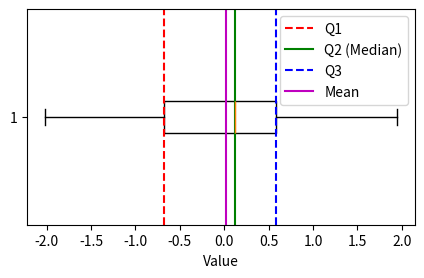

Python code for this plot:
import matplotlib.pyplot as plt
import numpy as np
#random data
data = np.random.normal(size=100)
# cal the quartiles and mean
q1, q2, q3 = np.percentile(data, [25, 50, 75])
mean = np.mean(data)
# make a box plot

fig, ax = plt.subplots(figsize=(5, 2.8))
ax.boxplot(data, vert=False)
# vertical lines for the quartiles and label them
ax.axvline(q1, color='r', linestyle='--', label='Q1')
ax.axvline(q2, color='g', linestyle='-', label='Q2 (Median)')
ax.axvline(q3, color='b', linestyle='--', label='Q3')
# a horizontal line for the mean
ax.axvline(mean, color='m', linestyle='-', label='Mean')
ax.set_xlabel('Value')
ax.legend()

plt.savefig('simple_.png', dpi=300)
plt.show()
